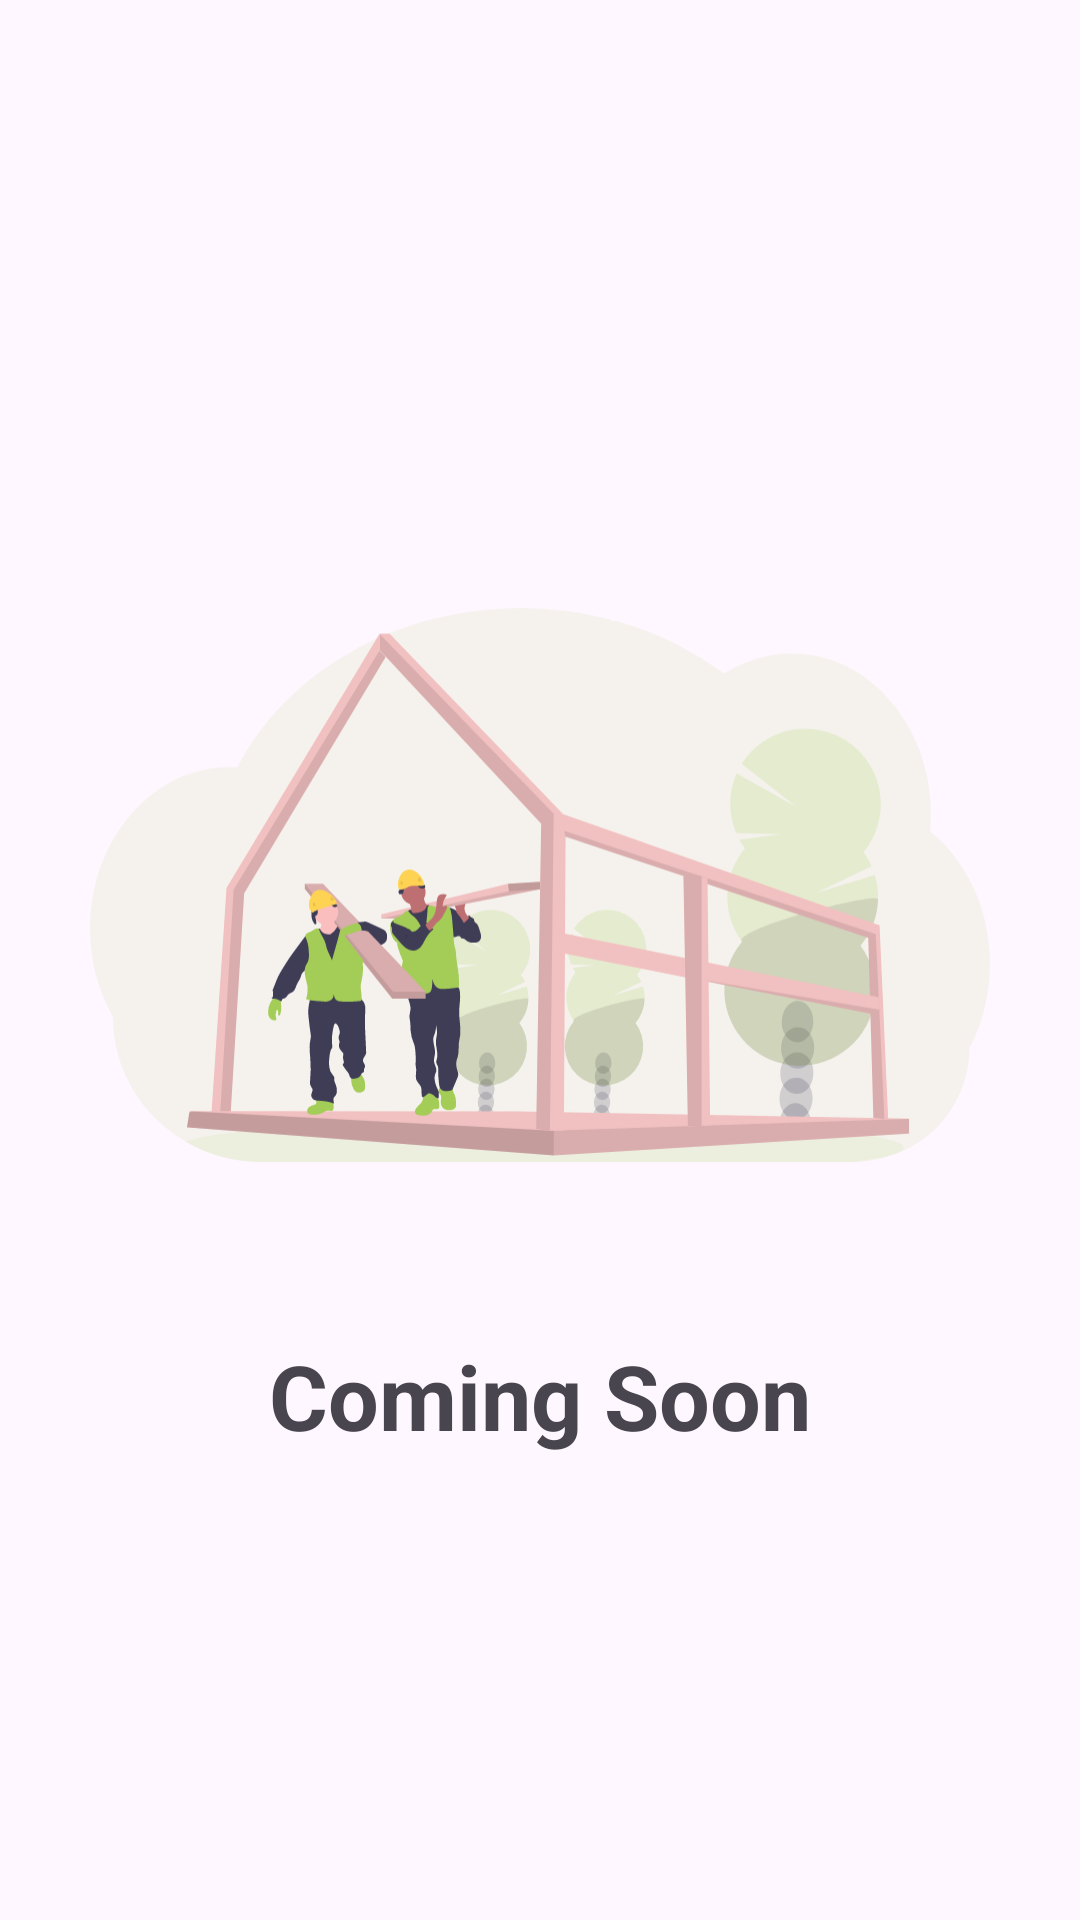

Produce the Android XML layout that renders to this screen, including the resource entries it uses.
<!-- AndroidManifest.xml: application theme Base.Theme.WasteHub -->
<!-- res/layout/fragment_faq_screen.xml -->
<?xml version="1.0" encoding="utf-8"?>
<androidx.constraintlayout.widget.ConstraintLayout xmlns:android="http://schemas.android.com/apk/res/android"
    xmlns:tools="http://schemas.android.com/tools"
    android:layout_width="match_parent"
    android:layout_height="match_parent"
    xmlns:app="http://schemas.android.com/apk/res-auto"
    tools:context=".FaqScreen">

    <ImageView
        android:id="@+id/imageView"
        android:layout_width="300dp"
        android:layout_height="300dp"
        android:src="@drawable/vector_coming_soon"
        android:layout_marginBottom="50dp"
        app:layout_constraintBottom_toBottomOf="parent"
        app:layout_constraintEnd_toEndOf="parent"
        app:layout_constraintStart_toStartOf="parent"
        app:layout_constraintTop_toTopOf="parent" />

    <TextView
        android:layout_width="wrap_content"
        android:layout_height="wrap_content"
        android:textSize="30sp"
        android:textStyle="bold"
        android:text="Coming Soon"
        app:layout_constraintTop_toBottomOf="@+id/imageView"
        app:layout_constraintEnd_toEndOf="@id/imageView"
        app:layout_constraintStart_toStartOf="@id/imageView"/>

</androidx.constraintlayout.widget.ConstraintLayout>
<!-- resources referenced by this layout -->
<resources>
  <!-- drawable vector_coming_soon: vector/xml drawable (drawable, 28998 chars, omitted) -->
  <style name="Base.Theme.WasteHub" parent="Theme.Material3.DayNight.NoActionBar">
          
          <item name="colorPrimary">@color/green_500</item>
          <item name="colorPrimaryVariant">@color/green_300</item>
          <item name="colorOnPrimary">@color/white</item>
          <item name="colorSecondaryContainer">#ECFFC7</item>
          
          <item name="colorSecondary">@color/green_500</item>
          <item name="colorSecondaryVariant">@color/yellow_300</item>
          <item name="colorOnSecondary">@color/black</item>
          
          <item name="android:statusBarColor">?attr/colorPrimaryVariant</item>
          
      </style>
  <color name="green_500">#558005</color>
  <color name="green_300">#a4cb55</color>
  <color name="white">#FFFFFFFF</color>
  <color name="yellow_300">#f1c232</color>
  <color name="black">#FF000000</color>
</resources>
